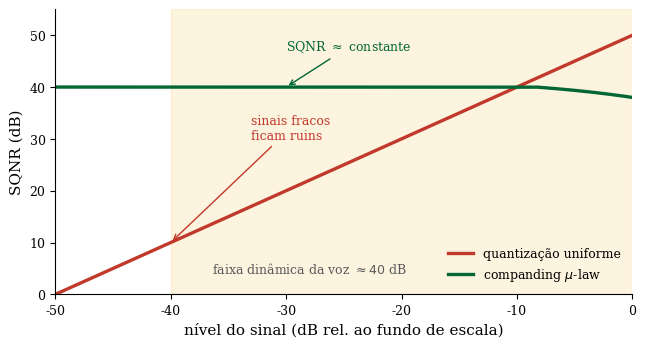

Write Python code to recreate this figure. (Note: this script raises an exception after producing the figure.)
#!/usr/bin/env python3
"""
Gera a figura didatica do SQNR vs nivel do sinal (companding, Q16 bonus).
Com quantizacao uniforme o SQNR cresce ~1 dB por dB de nivel (ruido fixo,
potencia do sinal variavel): sinais fracos ficam ruins. Com companding
mu-law o SQNR fica aproximadamente constante em uma ampla faixa dinamica.

Saida: ../companding_sqnr.pdf

Uso: python gen_companding_sqnr.py
"""

import numpy as np
import matplotlib.pyplot as plt

plt.rcParams.update({
    'font.size': 11,
    'font.family': 'serif',
    'axes.labelsize': 11,
    'axes.titlesize': 11,
    'xtick.labelsize': 9,
    'ytick.labelsize': 9,
    'figure.dpi': 150,
    'text.usetex': False,
    'axes.spines.top': False,
    'axes.spines.right': False,
})

UNB_BLUE  = '#003B5C'
UNB_GREEN = '#006633'
UNB_GOLD  = '#F2A900'
RED       = '#C0392B'

# nivel de entrada em dB relativo ao fundo de escala
level_db = np.linspace(-50, 0, 500)

# uniforme: SQNR cresce 1 dB por dB (ruido de quantizacao fixo)
sqnr_uniform = 50 + level_db          # em 0 dBFS chega a ~50 dB (8 bits)

# companded: aproximadamente constante em ampla faixa
sqnr_comp = 38 + 4 * (1 - np.exp((level_db) / 12.0))
sqnr_comp = np.clip(sqnr_comp, None, 40)

fig, ax = plt.subplots(figsize=(6.6, 3.6))

# faixa dinamica da voz (~40 dB)
ax.axvspan(-40, 0, color=UNB_GOLD, alpha=0.12)
ax.text(-28, 4, 'faixa dinâmica da voz $\\approx 40$ dB', ha='center',
        color='0.35', fontsize=9)

ax.plot(level_db, sqnr_uniform, color=RED, lw=2.4,
        label='quantização uniforme')
ax.plot(level_db, sqnr_comp, color=UNB_GREEN, lw=2.4,
        label=r'companding $\mu$-law')

ax.annotate('sinais fracos\nficam ruins', xy=(-40, 10),
            xytext=(-33, 30), color=RED, fontsize=9,
            arrowprops=dict(arrowstyle='->', color=RED, lw=1))
ax.annotate('SQNR $\\approx$ constante', xy=(-30, sqnr_comp[100]),
            xytext=(-30, 47), color=UNB_GREEN, fontsize=9,
            arrowprops=dict(arrowstyle='->', color=UNB_GREEN, lw=1))

ax.set_xlim(-50, 0)
ax.set_ylim(0, 55)
ax.set_xlabel('nível do sinal (dB rel. ao fundo de escala)')
ax.set_ylabel('SQNR (dB)')
ax.legend(loc='lower right', frameon=False, fontsize=9)

fig.tight_layout()
fig.savefig('../companding_sqnr.pdf', bbox_inches='tight')
plt.close(fig)

print('Figura companding_sqnr.pdf gerada.')
